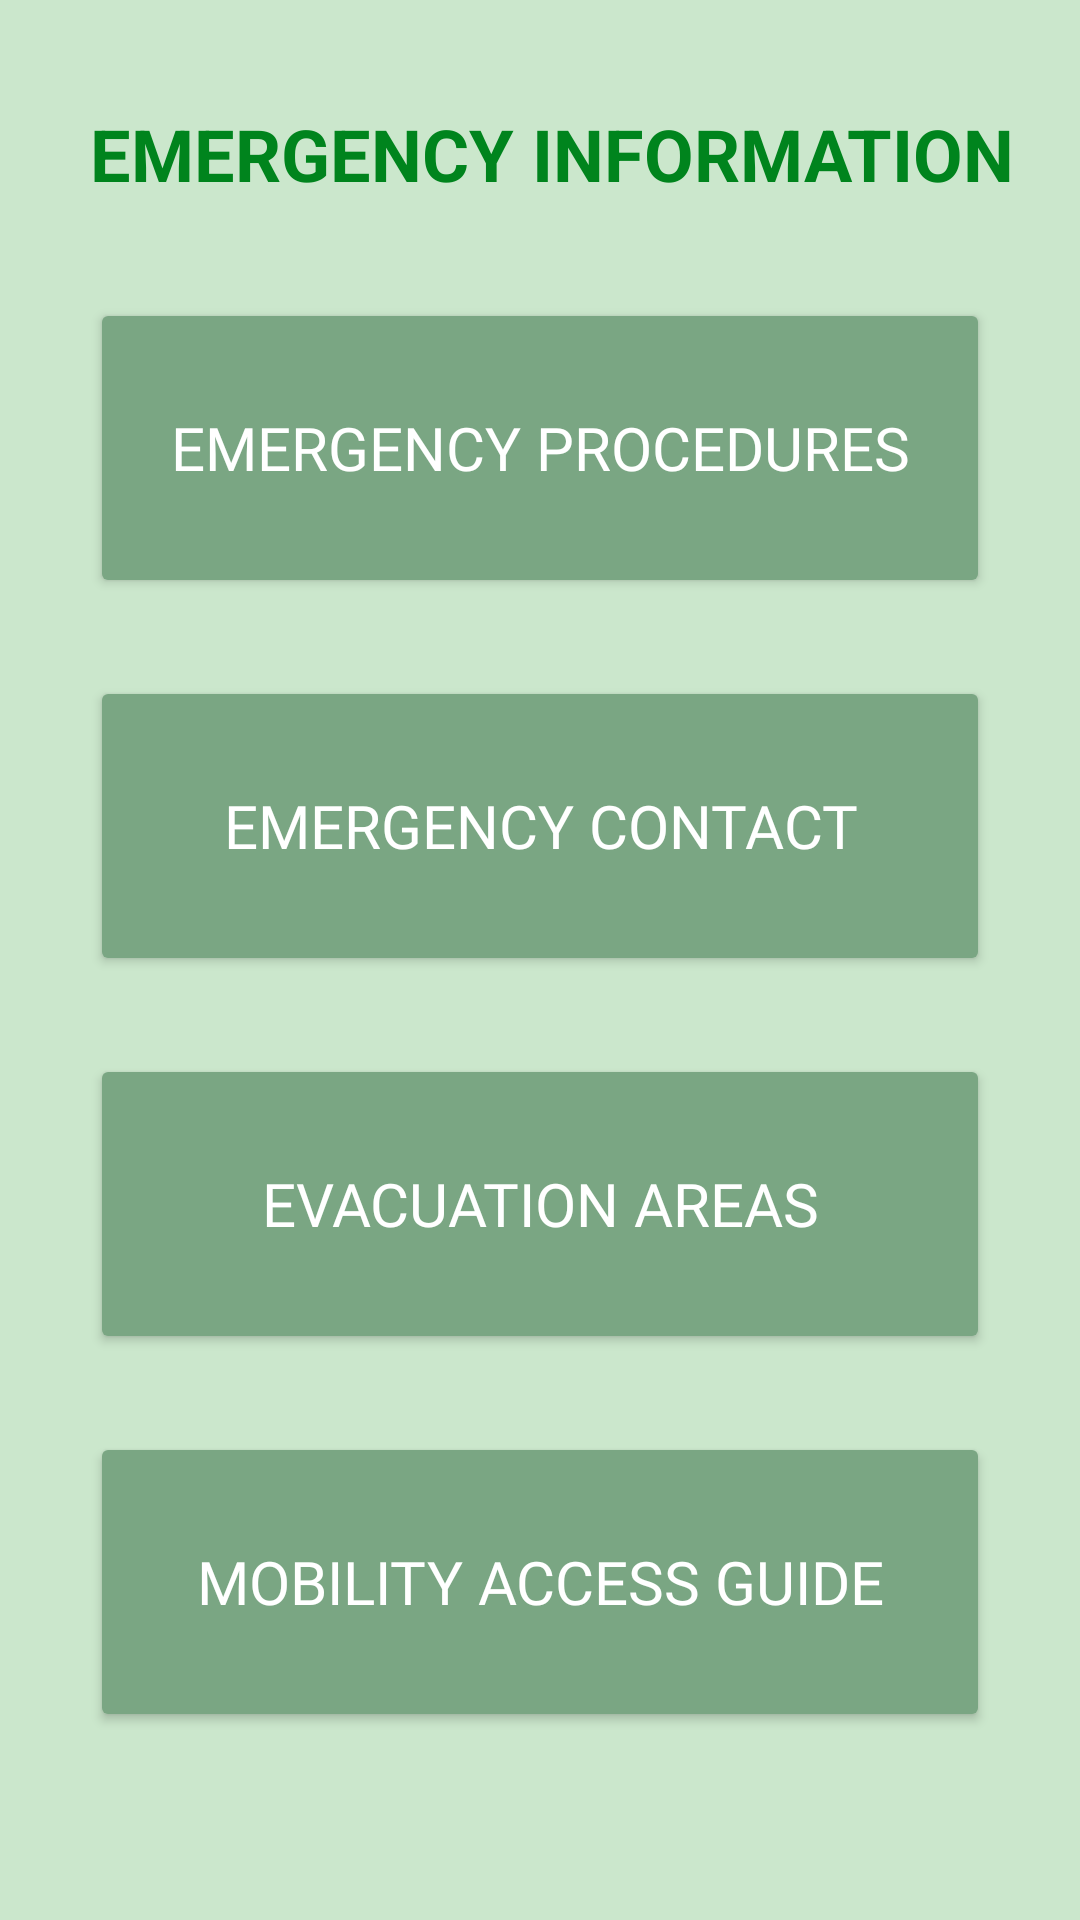

Android layout source for this screen:
<!-- AndroidManifest.xml: application theme Theme.ArchersNav -->
<!-- res/layout/fragment_emergency.xml -->
<?xml version="1.0" encoding="utf-8"?>
<LinearLayout xmlns:android="http://schemas.android.com/apk/res/android"
    android:layout_width="match_parent"
    android:background="#CBE7CC"
    android:layout_height="match_parent"
    android:orientation="vertical">

    <TextView
        android:layout_width="wrap_content"
        android:layout_height="wrap_content"
        android:layout_gravity="start"
        android:layout_marginTop="35dp"
        android:text="EMERGENCY INFORMATION"
        android:textColor="#00841D"
        android:layout_marginStart="30dp"
        android:textSize="24sp"
        android:textStyle="bold" />

    <ScrollView
        android:layout_width="match_parent"
        android:layout_height="0dp"
        android:layout_weight="1">

        <LinearLayout
            android:layout_width="match_parent"
            android:layout_height="wrap_content"
            android:orientation="vertical"
            android:gravity="center">

            <Button
                android:id="@+id/btn_emergency_procedures"
                android:layout_width="300dp"
                android:layout_height="100dp"
                android:layout_marginTop="32dp"
                android:layout_marginBottom="16dp"
                android:backgroundTint="#7AA683"
                android:fontFamily="@font/inter_variable"
                android:text="EMERGENCY PROCEDURES"
                android:textColor="#FFFFFF"
                android:textSize="20sp" />

            <Button
                android:id="@+id/btn_emergency_contact"
                android:layout_width="300dp"
                android:layout_height="100dp"
                android:layout_marginTop="10dp"
                android:layout_marginBottom="16dp"
                android:backgroundTint="#7AA683"
                android:fontFamily="@font/inter_variable"
                android:text="EMERGENCY CONTACT"
                android:textColor="#FFFFFF"
                android:textSize="20sp" />

            <Button
                android:id="@+id/btn_evacuation_areas"
                android:layout_width="300dp"
                android:layout_height="100dp"
                android:layout_marginTop="10dp"
                android:layout_marginBottom="16dp"
                android:backgroundTint="#7AA683"
                android:fontFamily="@font/inter_variable"
                android:text="EVACUATION AREAS"
                android:textColor="#FFFFFF"
                android:textSize="20sp" />

            <Button
                android:id="@+id/btn_mobility_access_guide"
                android:layout_width="300dp"
                android:layout_height="100dp"
                android:layout_marginTop="10dp"
                android:layout_marginBottom="16dp"
                android:backgroundTint="#7AA683"
                android:fontFamily="@font/inter_variable"
                android:text="MOBILITY ACCESS GUIDE"
                android:textColor="#FFFFFF"
                android:textSize="20sp" />

        </LinearLayout>
    </ScrollView>
</LinearLayout>
<!-- resources referenced by this layout -->
<resources>
  <style name="Theme.ArchersNav" parent="Base.Theme.ArchersNav" />
  <style name="Base.Theme.ArchersNav" parent="Theme.Material3.DayNight.NoActionBar">
          
          
      </style>
</resources>
